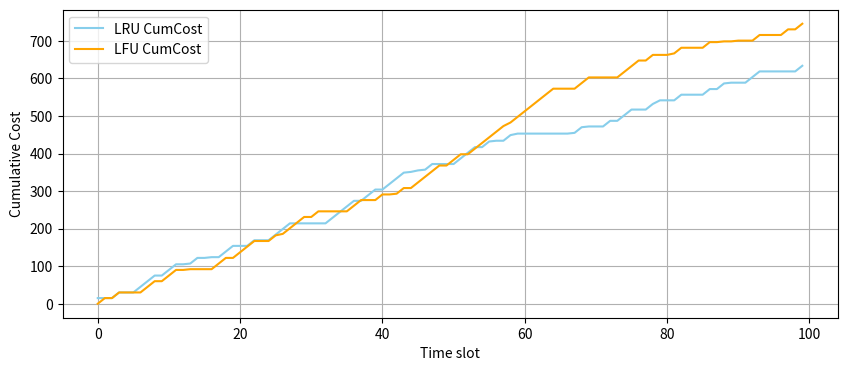

Here is the Python script that generated this plot:
import argparse
import math
import random
import numpy as np
import matplotlib.pyplot as plt
from collections import deque, Counter

# ------------------------------------------
# LRU and LFU Baseline Cache Policies
# ------------------------------------------
class LRU_Policy:
    def __init__(self, capacity):
        self.capacity = capacity
        self.cache = deque()
        self.set = set()
    def access(self, item):
        hit = item in self.set
        if hit:
            self.cache.remove(item)
            self.cache.appendleft(item)
        else:
            if len(self.cache) >= self.capacity:
                ev = self.cache.pop()
                self.set.remove(ev)
            self.cache.appendleft(item)
            self.set.add(item)
        return hit

class LFU_Policy:
    def __init__(self, capacity):
        self.capacity = capacity
        self.freq = Counter()
        self.set = set()
    def access(self, item):
        hit = item in self.set
        if not hit:
            if len(self.set) >= self.capacity:
                # evict least-freq
                ev = min(self.set, key=lambda x: self.freq[x])
                self.set.remove(ev)
                del self.freq[ev]
            self.set.add(item)
        self.freq[item] += 1
        return hit

# ------------------------------------------
# LEO Satellite Policy Simulation
# ------------------------------------------
class LEO_Satellite:
    def __init__(self, sat_id, lat, lon, Z, D, c_m, c_f, c_s, alpha, c_p_base, c_isl, hops, policy_type):
        self.id = sat_id
        self.lat = lat
        self.lon = lon
        self.Z = Z
        self.D = D
        self.c_m = c_m
        self.c_f = c_f
        self.c_s = c_s
        self.alpha = alpha
        self.c_p_base = c_p_base
        self.c_isl = c_isl
        self.hops = hops
        # select policy
        if policy_type == 'LRU':
            self.policy = LRU_Policy(Z)
        else:
            self.policy = LFU_Policy(Z)
    def in_coverage(self, user_pos, psi):
        tu, pu = user_pos
        ts = math.radians(self.lat); ps = math.radians(self.lon)
        cosg = math.sin(tu)*math.sin(ts)*math.cos(pu-ps) + math.cos(tu)*math.cos(ts)
        return math.acos(max(-1, min(1, cosg))) <= psi
    def access(self, view, neighbor_cache, psi):
        # returns hit_type, cost components
        # hit_type: 'HIT','ISL','SYN','MISS'
        if self.policy.access(view):
            return 'HIT', [], [view], []
        if view in neighbor_cache:
            return 'ISL', [], [view], [view]
        left, right = view-1, view+1
        if abs(right-left)<=self.D and self.policy.access(left) and self.policy.access(right):
            return 'SYN', [], [left, right], []
        return 'MISS', [view], [view], []

# ------------------------------------------
# Request Trace Generation
# ------------------------------------------
def generate_trace(V, T, seed=None):
    if seed: random.seed(seed)
    w = np.array([1/(i+1) for i in range(V)])
    w /= w.sum()
    return random.choices(range(1,V+1), weights=w, k=T)

# ------------------------------------------
# Main Comparative Simulation (per-slot metrics)
# ------------------------------------------
def simulate(V, T, leo_params, num_sats, psi):
    trace = generate_trace(V, T, seed=42)
    results = {}
    for policy in ['LRU','LFU']:
        # init sats
        sats = [LEO_Satellite(i, random.uniform(-90,90), random.uniform(-180,180), *leo_params, policy)
                for i in range(num_sats)]
        slot_costs = []
        for view in trace:
            user_pos = (random.random()*math.pi, random.random()*2*math.pi)
            cov = [s for s in sats if s.in_coverage(user_pos, psi)]
            if not cov:
                slot_costs.append(0)
                continue
            sat = cov[0]
            nb_cache = set().union(*(n.policy.set for n in cov[1:]))
            ht, v_f, v_s, v_isl = sat.access(view, nb_cache, psi)
            cost = ( (sat.c_m if ht=='MISS' else 0)
                   + len(v_f)*sat.c_f
                   + len(v_s)*sat.c_s
                   + len(v_isl)*sat.c_isl*sat.hops
                   + (sat.alpha*abs(v_s[1]-v_s[0])+sat.c_p_base if ht=='SYN' else 0) )
            slot_costs.append(cost)
        results[policy] = slot_costs
    return results

if __name__ == '__main__':
    parser = argparse.ArgumentParser()
    parser.add_argument('--V', type=int, default=4096)
    parser.add_argument('--T', type=int, default=100)
    parser.add_argument('--sats', type=int, default=20)
    args = parser.parse_args()
    
    # ------------------------------------------
    # Parameter Assignment
    # ------------------------------------------
    # Vector size V: total distinct views
    # T: number of requests (simulation length)
    # capacity: LEO cache capacity (also controls LRU/LFU capacity)
    # sats: number of satellites in the constellation
    # psi: coverage half-cone angle for each LEO
    # leo_settings unpacks to:
    #   Z        # cache capacity per LEO (same as capacity here)
    #   D        # DIBR synthesis range
    #   c_m      # miss penalty cost
    #   c_f      # fetch cost from ground station
    #   c_s      # transmit cost to user
    #   alpha    # DIBR distance weight
    #   c_p_base # fixed DIBR synthesis cost
    #   c_isl    # ISL per-hop cost
    #   hops     # number of inter-satellite hops considered

    # Assign simulation parameters here:
    leo_settings = (
        32,    # Z: cache capacity in view units
        3,     # D: max DIBR synthesis distance
        10,    # c_m: cache miss penalty
        3,     # c_f: fetch cost
        2,     # c_s: transmission cost
        0.3,   # alpha: DIBR distance weight
        5,     # c_p_base: fixed DIBR cost
        2,     # c_isl: ISL per-hop cost
        1      # hops: number of ISL hops
    )
    psi = math.radians(30)  # coverage half-cone angle (30° converted to radians)
    # === End of parameter assignment ===

    res=simulate(args.V,args.T,leo_settings,args.sats,psi)
    # plot
    plt.figure(figsize=(10,4))
    for pol,col in zip(['LRU','LFU'],['skyblue','orange']):
        plt.plot(np.cumsum(res[pol]),label=f'{pol} CumCost',color=col)
    plt.xlabel('Time slot'); plt.ylabel('Cumulative Cost')
    plt.legend(); plt.grid(True)
    plt.show()

    # costs, lru_misses, lfu_misses = run_simulations(
    #     args.V, args.T, args.capacity, leo_settings, args.sats, psi)

    # # Plotting per-slot metrics
    # fig, axes = plt.subplots(4, 1, figsize=(10, 10), sharex=True)

    # # 1. Per-slot LEO cost
    # axes[0].plot(costs, color='green', linewidth=0.75)
    # axes[0].set_ylabel('LEO Cost')
    # axes[0].grid(True)

    # # 2. Per-slot LRU miss (0/1)
    # axes[1].plot(lru_misses, color='skyblue', linewidth=0.75)
    # axes[1].set_ylabel('LRU Miss (0/1)')
    # axes[1].grid(True)

    # # 3. Per-slot LFU miss (0/1)
    # axes[2].plot(lfu_misses, color='orange', linewidth=0.75)
    # axes[2].set_ylabel('LFU Miss (0/1)')
    # axes[2].grid(True)

    # # 4. Cumulative cost comparison
    # c_m_baseline = leo_settings[2]
    # lru_costs = np.cumsum([c_m_baseline if m==1 else 0 for m in lru_misses])
    # lfu_costs = np.cumsum([c_m_baseline if m==1 else 0 for m in lfu_misses])
    # leo_costs = np.cumsum(costs)

    # axes[3].plot(leo_costs, label='LEO Cum Cost', color='green', linewidth=0.8)
    # axes[3].plot(lru_costs, label='LRU Cum Cost', color='skyblue', linewidth=0.8)
    # axes[3].plot(lfu_costs, label='LFU Cum Cost', color='orange', linewidth=0.8)
    # axes[3].set_ylabel('Cumulative Cost')
    # axes[3].set_xlabel('Time Slot')
    # axes[3].legend(loc='upper left')
    # axes[3].grid(True)

    # plt.tight_layout()
    # plt.show()
